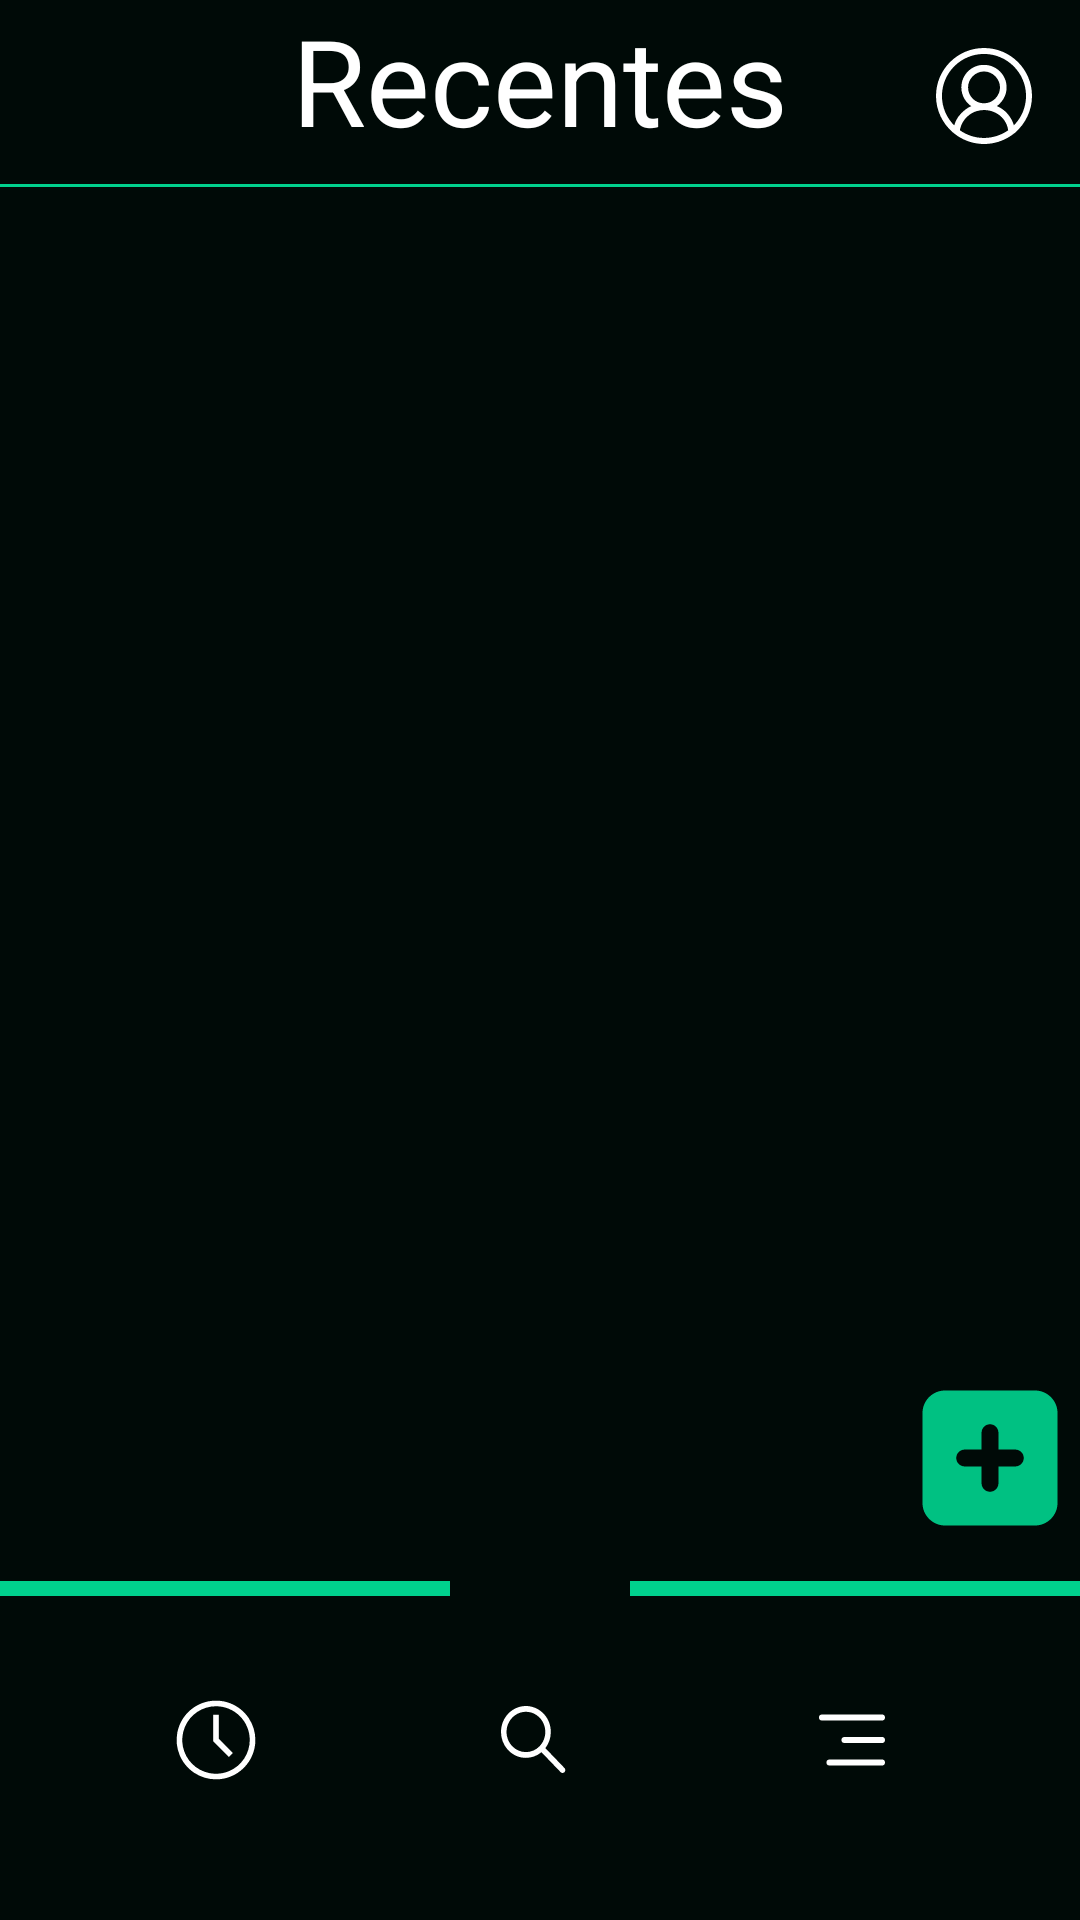

Here is an Android app screen rendered from its layout file. Give the layout XML and the strings, colors and styles it references.
<!-- AndroidManifest.xml: application theme Theme.GreenConnect -->
<!-- res/layout/activity_tela_menu.xml -->
<androidx.constraintlayout.widget.ConstraintLayout
    xmlns:android="http://schemas.android.com/apk/res/android"
    xmlns:app="http://schemas.android.com/apk/res-auto"
    xmlns:tools="http://schemas.android.com/tools"
    android:id="@+id/main"
    android:layout_width="match_parent"
    android:layout_height="match_parent"
    android:background="@color/Verde"
    tools:context=".Tela_Menu">

    
    <TextView
        android:id="@+id/textView5"
        android:layout_width="wrap_content"
        android:layout_height="wrap_content"
        android:text="Recentes"
        android:textColor="@color/white"
        android:textSize="40sp"
        app:layout_constraintEnd_toEndOf="parent"
        app:layout_constraintHorizontal_bias="0.5"
        app:layout_constraintStart_toStartOf="parent"
        app:layout_constraintTop_toTopOf="parent" />

    
    <View
        android:id="@+id/divider"
        android:layout_width="0dp"
        android:layout_height="1dp"
        android:background="@color/VerdeClaro"
        android:layout_marginTop="8dp"
        app:layout_constraintTop_toBottomOf="@id/textView5"
        app:layout_constraintStart_toStartOf="parent"
        app:layout_constraintEnd_toEndOf="parent" />

    
    <androidx.recyclerview.widget.RecyclerView
        android:id="@+id/recyclerViewPlantas"
        android:layout_width="0dp"
        android:layout_height="0dp"
        android:layout_marginTop="16dp"
        app:layout_constraintTop_toBottomOf="@+id/textView5"
        app:layout_constraintBottom_toTopOf="@+id/divider2"
        app:layout_constraintStart_toStartOf="parent"
        app:layout_constraintEnd_toEndOf="parent"
        android:visibility="gone"/>

    <View
        android:id="@+id/divider2"
        android:layout_width="150dp"
        android:layout_height="5dp"
        android:layout_marginBottom="24dp"
        android:background="@color/VerdeClaro"
        app:layout_constraintBottom_toTopOf="@+id/buttonBuscar"
        app:layout_constraintStart_toStartOf="parent" />

    <View
        android:id="@+id/divider3"
        android:layout_width="150dp"
        android:layout_height="5dp"
        android:layout_marginBottom="24dp"
        android:background="@color/VerdeClaro"
        app:layout_constraintBottom_toTopOf="@+id/buttonListar"
        app:layout_constraintEnd_toEndOf="parent"
        app:layout_constraintHorizontal_bias="1.0"
        app:layout_constraintStart_toEndOf="@+id/divider2" />

    <ImageButton
        android:id="@+id/imageButton"
        android:layout_width="48dp"
        android:layout_height="48dp"
        android:layout_marginStart="48dp"
        android:layout_marginBottom="36dp"
        android:contentDescription="@string/descricao_tempo"
        android:src="@drawable/carbon_time"
        android:background="?android:attr/selectableItemBackground"
        app:layout_constraintBottom_toBottomOf="parent"
        app:layout_constraintStart_toStartOf="parent" />

    <ImageButton
        android:id="@+id/buttonBuscar"
        android:layout_width="48dp"
        android:layout_height="48dp"
        android:layout_marginBottom="36dp"
        android:contentDescription="@string/descricao_buscar"
        android:src="@drawable/vector"
        android:background="?android:attr/selectableItemBackground"
        app:layout_constraintBottom_toBottomOf="parent"
        app:layout_constraintEnd_toStartOf="@+id/buttonListar"
        app:layout_constraintHorizontal_bias="0.5"
        app:layout_constraintStart_toEndOf="@+id/imageButton" />

    <ImageButton
        android:id="@+id/buttonListar"
        android:layout_width="48dp"
        android:layout_height="48dp"
        android:layout_marginEnd="52dp"
        android:layout_marginBottom="36dp"
        android:contentDescription="@string/descricao_listar"
        android:background="?android:attr/selectableItemBackground"
        android:src="@drawable/tabler_align_right"
        app:layout_constraintBottom_toBottomOf="parent"
        app:layout_constraintEnd_toEndOf="parent" />

    <android.widget.Button
        android:id="@+id/button_CreatePlants"
        android:layout_width="60dp"
        android:layout_height="60dp"
        android:layout_marginBottom="40dp"
        android:background="@drawable/pajamas_file_addition_solid"
        app:layout_constraintBottom_toTopOf="@+id/buttonListar"
        app:layout_constraintEnd_toEndOf="parent" />

    
    <ImageView
        android:id="@+id/imageViewQRCode"
        android:layout_width="200dp"
        android:layout_height="200dp"
        android:layout_margin="16dp"
        app:layout_constraintTop_toBottomOf="@+id/recyclerViewPlantas"
        app:layout_constraintBottom_toTopOf="@+id/button_CreatePlants"
        app:layout_constraintStart_toStartOf="parent"
        app:layout_constraintEnd_toEndOf="parent"
        android:visibility="gone" /> 

    
    <ImageButton
        android:id="@+id/profileIcon"
        android:layout_width="32dp"
        android:layout_height="32dp"
        android:layout_marginTop="16dp"
        android:layout_marginEnd="16dp"
        android:background="@drawable/ic_launcher_foreground"
        app:layout_constraintTop_toTopOf="parent"
        app:layout_constraintEnd_toEndOf="parent" />
</androidx.constraintlayout.widget.ConstraintLayout>
<!-- resources referenced by this layout -->
<resources>
  <color name="Verde">#000A07</color>
  <color name="VerdeClaro">#00D18D</color>
  <color name="white">#FFFFFFFF</color>
  <!-- drawable carbon_time (drawable) -->
  <vector xmlns:android="http://schemas.android.com/apk/res/android"
      android:width="30dp"
      android:height="30dp"
      android:viewportWidth="30"
      android:viewportHeight="30">
    <path
        android:pathData="M15,28.125C12.404,28.125 9.867,27.355 7.708,25.913C5.55,24.471 3.867,22.421 2.874,20.023C1.881,17.624 1.621,14.985 2.127,12.439C2.634,9.893 3.884,7.555 5.719,5.719C7.555,3.884 9.893,2.634 12.439,2.127C14.985,1.621 17.624,1.881 20.023,2.874C22.421,3.867 24.471,5.55 25.913,7.708C27.355,9.867 28.125,12.404 28.125,15C28.125,18.481 26.742,21.819 24.281,24.281C21.819,26.742 18.481,28.125 15,28.125ZM15,3.75C12.775,3.75 10.6,4.41 8.75,5.646C6.9,6.882 5.458,8.639 4.606,10.695C3.755,12.75 3.532,15.012 3.966,17.195C4.4,19.377 5.472,21.382 7.045,22.955C8.618,24.528 10.623,25.6 12.805,26.034C14.988,26.468 17.25,26.245 19.305,25.394C21.361,24.542 23.118,23.1 24.354,21.25C25.59,19.4 26.25,17.225 26.25,15C26.25,12.016 25.065,9.155 22.955,7.045C20.845,4.935 17.984,3.75 15,3.75Z"
        android:fillColor="#ffffff"/>
    <path
        android:pathData="M19.303,20.625L14.063,15.384V6.563H15.938V14.606L20.625,19.303L19.303,20.625Z"
        android:fillColor="#ffffff"/>
  </vector>
  <!-- drawable pajamas_file_addition_solid (drawable) -->
  <vector xmlns:android="http://schemas.android.com/apk/res/android" android:alpha="0.75" android:height="50dp" android:viewportHeight="50" android:viewportWidth="50" android:width="50dp">
        
      <path android:fillColor="#00FFAC" android:fillType="evenOdd" android:pathData="M12.5,6.25C10.842,6.25 9.253,6.908 8.081,8.081C6.908,9.253 6.25,10.842 6.25,12.5V37.5C6.25,39.158 6.908,40.747 8.081,41.919C9.253,43.091 10.842,43.75 12.5,43.75H37.5C39.158,43.75 40.747,43.091 41.919,41.919C43.091,40.747 43.75,39.158 43.75,37.5V12.5C43.75,10.842 43.091,9.253 41.919,8.081C40.747,6.908 39.158,6.25 37.5,6.25H12.5ZM25,34.375C24.378,34.375 23.782,34.128 23.343,33.688C22.903,33.249 22.656,32.653 22.656,32.031V27.344H17.969C17.347,27.344 16.751,27.097 16.312,26.657C15.872,26.218 15.625,25.622 15.625,25C15.625,24.378 15.872,23.782 16.312,23.343C16.751,22.903 17.347,22.656 17.969,22.656H22.656V17.969C22.656,17.347 22.903,16.751 23.343,16.312C23.782,15.872 24.378,15.625 25,15.625C25.622,15.625 26.218,15.872 26.657,16.312C27.097,16.751 27.344,17.347 27.344,17.969V22.656H32.031C32.653,22.656 33.249,22.903 33.688,23.343C34.128,23.782 34.375,24.378 34.375,25C34.375,25.622 34.128,26.218 33.688,26.657C33.249,27.097 32.653,27.344 32.031,27.344H27.344V32.031C27.344,32.653 27.097,33.249 26.657,33.688C26.218,34.128 25.622,34.375 25,34.375Z"/>
      
  </vector>
  <!-- drawable tabler_align_right (drawable) -->
  <vector xmlns:android="http://schemas.android.com/apk/res/android"
      android:width="30dp"
      android:height="30dp"
      android:viewportWidth="30"
      android:viewportHeight="30">
    <path
        android:pathData="M5,7.5H25M12.5,15H25M7.5,22.5H25"
        android:strokeLineJoin="round"
        android:strokeWidth="2"
        android:fillColor="#00000000"
        android:strokeColor="#ffffff"
        android:strokeLineCap="round"/>
  </vector>
  <string name="descricao_buscar">Pesquisa</string>
  <string name="descricao_listar">Listar</string>
  <string name="descricao_tempo">RELOGIO</string>
  <style name="Theme.GreenConnect" parent="Base.Theme.GreenConnect" />
  <style name="Base.Theme.GreenConnect" parent="Theme.Material3.DayNight.NoActionBar">
          
          
          <item name="android:statusBarColor">@color/Verde</item>
          <item name="android:windowLightStatusBar">false</item>
      </style>
</resources>
